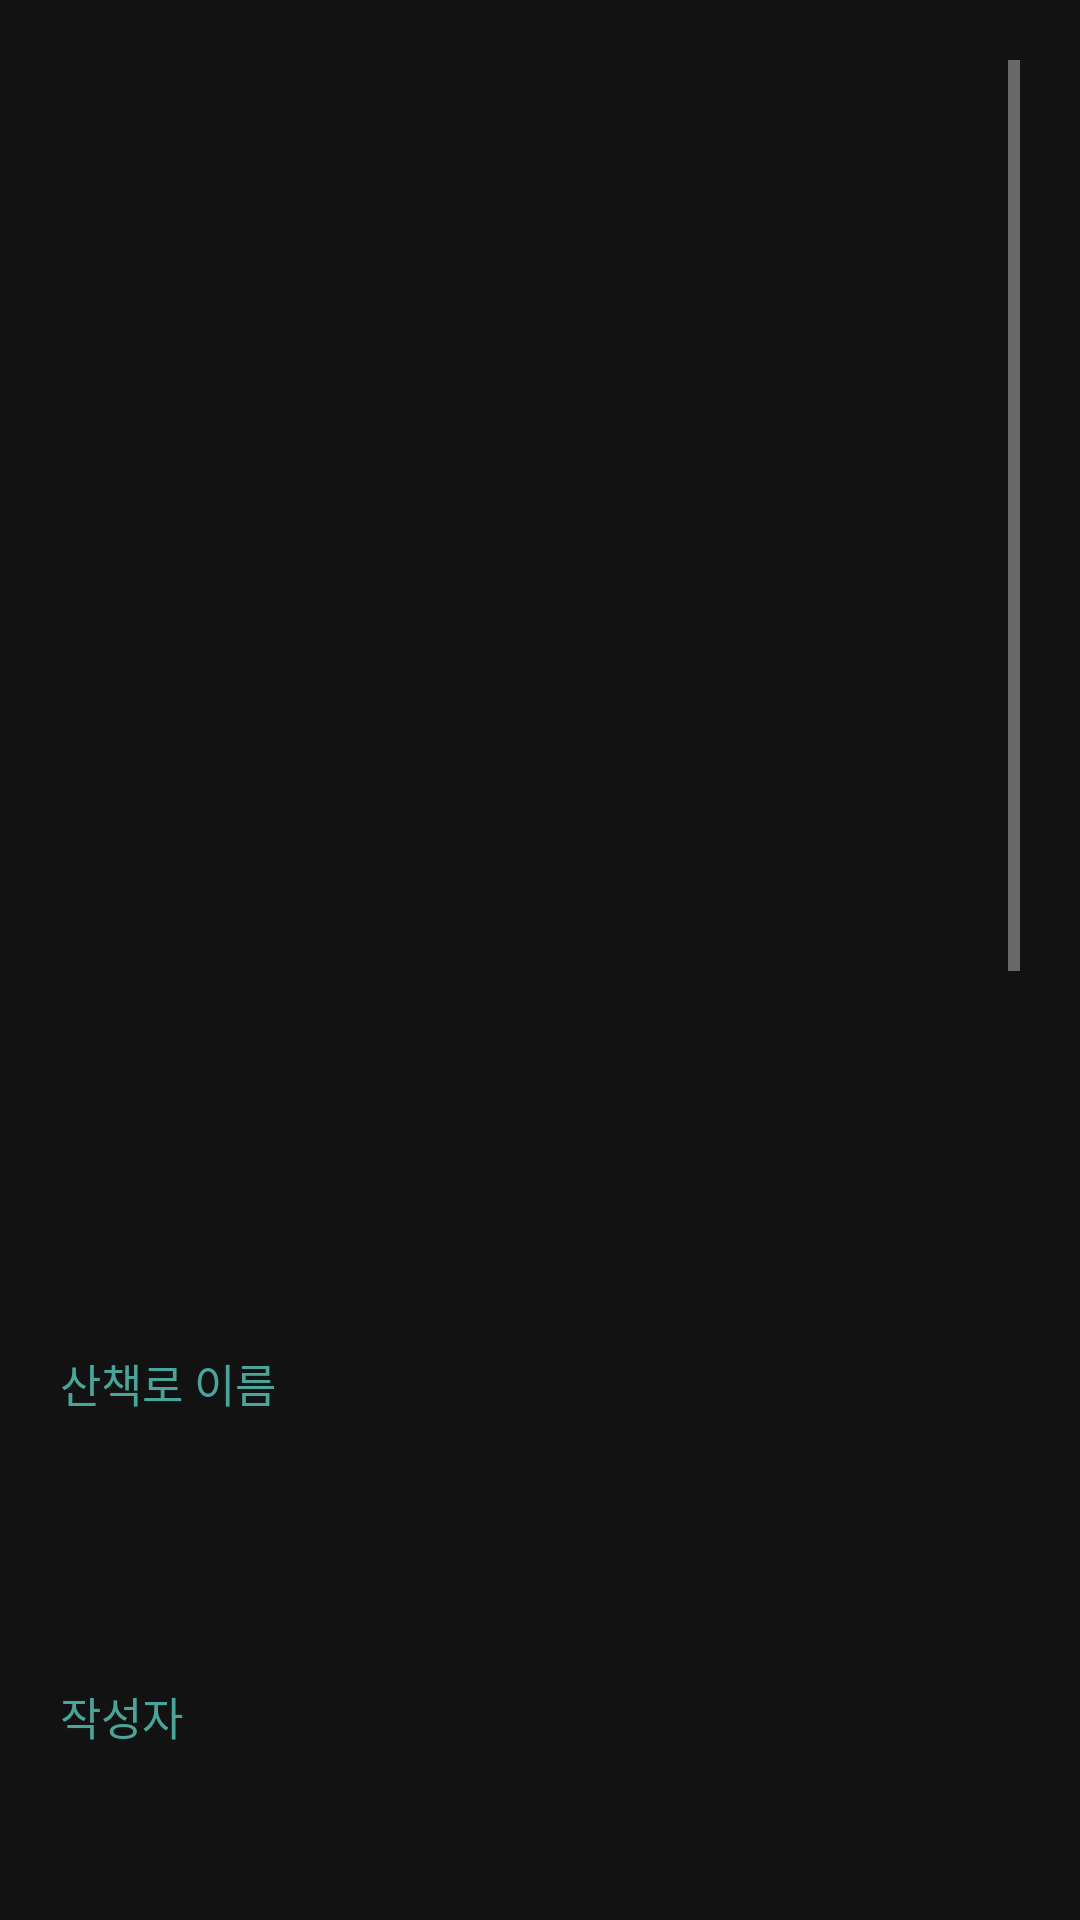

The Android layout XML behind this screen, and the referenced resources:
<!-- AndroidManifest.xml: application theme Theme.WalkbookAndroid -->
<!-- res/layout/fragment_post_detail.xml -->
<?xml version="1.0" encoding="utf-8"?>
<ScrollView xmlns:android="http://schemas.android.com/apk/res/android"
    xmlns:app="http://schemas.android.com/apk/res-auto"
    android:layout_width="match_parent"
    android:layout_height="match_parent"
    android:padding="20dp">

    <LinearLayout
        android:layout_width="match_parent"
        android:layout_height="match_parent"
        android:orientation="vertical">

        <RelativeLayout
            android:id="@+id/map_view"
            android:layout_width="match_parent"
            android:layout_height="400dp"/>

        <TextView
            android:layout_width="wrap_content"
            android:layout_height="wrap_content"
            android:layout_marginTop="30dp"
            android:text="@string/createLabelTitle"
            android:textColor="@color/colorPrimaryDark"
            android:textSize="15sp" />

        <TextView
            android:id="@+id/titleText"
            android:layout_width="match_parent"
            android:layout_height="wrap_content"
            android:layout_marginTop="10dp"
            android:padding="15dp"
            android:textColor="@color/black" />

        <TextView
            android:layout_width="wrap_content"
            android:layout_height="wrap_content"
            android:layout_marginTop="30dp"
            android:text="@string/createLabelAuthor"
            android:textColor="@color/colorPrimaryDark"
            android:textSize="15sp" />

        <Button
            android:id="@+id/authorButton"
            android:layout_width="wrap_content"
            android:layout_height="wrap_content"
            android:layout_marginTop="10dp"
            android:paddingVertical="15dp"
            android:paddingHorizontal="0dp"
            android:textColor="@color/black"
            android:background="@android:color/transparent" />

        <TextView
            android:layout_width="wrap_content"
            android:layout_height="wrap_content"
            android:layout_marginTop="30dp"
            android:text="@string/createLabelDescription"
            android:textColor="@color/colorPrimaryDark"
            android:textSize="15sp" />

        <TextView
            android:id="@+id/descriptionText"
            android:layout_width="match_parent"
            android:layout_height="wrap_content"
            android:layout_marginTop="10dp"
            android:padding="15dp"
            android:textColor="@color/black" />

        <TextView
            android:layout_width="wrap_content"
            android:layout_height="wrap_content"
            android:layout_marginTop="30dp"
            android:text="@string/createLabelStart"
            android:textColor="@color/colorPrimaryDark"
            android:textSize="15sp" />

        <TextView
            android:id="@+id/startText"
            android:layout_width="match_parent"
            android:layout_height="wrap_content"
            android:layout_marginTop="10dp"
            android:padding="15dp"
            android:textColor="@color/black" />

        <TextView
            android:layout_width="wrap_content"
            android:layout_height="wrap_content"
            android:layout_marginTop="30dp"
            android:text="@string/createLabelEnd"
            android:textColor="@color/colorPrimaryDark"
            android:textSize="15sp" />

        <TextView
            android:id="@+id/endText"
            android:layout_width="match_parent"
            android:layout_height="wrap_content"
            android:layout_marginTop="10dp"
            android:padding="15dp"
            android:textColor="@color/black" />

        <TextView
            android:layout_width="wrap_content"
            android:layout_height="wrap_content"
            android:layout_marginTop="30dp"
            android:text="@string/createLabelTMI"
            android:textColor="@color/colorPrimaryDark"
            android:textSize="15sp" />

        <TextView
            android:id="@+id/tmiText"
            android:layout_width="match_parent"
            android:layout_height="wrap_content"
            android:layout_marginTop="10dp"
            android:padding="15dp"
            android:textColor="@color/black" />

        <LinearLayout
            android:layout_width="match_parent"
            android:layout_height="wrap_content"
            android:orientation="horizontal"
            android:gravity="center_horizontal"
            android:layout_marginTop="30dp">
            <Button
                android:id="@+id/editButton"
                android:layout_width="wrap_content"
                android:layout_height="wrap_content"
                android:layout_marginTop="50dp"
                android:background="@color/colorAccent"
                android:paddingHorizontal="20dp"
                android:paddingVertical="10dp"
                android:text="@string/editButton"
                android:textColor="@color/white"
                android:layout_gravity="center_horizontal" />

            <Button
                android:id="@+id/deleteButton"
                android:layout_width="wrap_content"
                android:layout_height="wrap_content"
                android:layout_marginTop="50dp"
                android:layout_marginLeft="30dp"
                android:background="@color/colorAccent"
                android:paddingHorizontal="20dp"
                android:paddingVertical="10dp"
                android:text="@string/deleteButton"
                android:textColor="@color/white"
                android:layout_gravity="center_horizontal" />
        </LinearLayout>

        <androidx.constraintlayout.widget.ConstraintLayout
            android:layout_width="match_parent"
            android:layout_height="50dp">

            <LinearLayout
                android:id="@+id/likeButtonContainer"
                android:layout_width="wrap_content"
                android:layout_height="wrap_content"
                android:orientation="horizontal"
                android:layout_marginRight="10dp"
                app:layout_constraintLeft_toLeftOf="parent"
                app:layout_constraintBottom_toBottomOf="parent"
                app:layout_constraintTop_toTopOf="parent"
                app:layout_constraintRight_toLeftOf="@+id/commentEditText" >
                <ImageView
                    android:id="@+id/likeButton"
                    android:layout_width="40dp"
                    android:layout_height="40dp"
                    android:src="@drawable/ic_baseline_favorite_border_24"
                    app:tint="@color/textColor" />

                <ImageView
                    android:id="@+id/unlikeButton"
                    android:visibility="gone"
                    android:layout_width="40dp"
                    android:layout_height="40dp"
                    android:src="@drawable/ic_baseline_favorite_24" />
            </LinearLayout>


            <EditText
                android:id="@+id/commentEditText"
                android:layout_width="0dp"
                android:layout_height="40dp"
                app:layout_constraintLeft_toRightOf="@+id/likeButtonContainer"
                app:layout_constraintRight_toLeftOf="@+id/commentButton"
                app:layout_constraintBottom_toBottomOf="parent"
                app:layout_constraintTop_toTopOf="parent"
                android:layout_marginEnd="5dp"
                android:background="@color/lightGray"
                android:hint="@string/commentInput"
                android:paddingHorizontal="10dp"
                android:textColor="@color/black"
                android:textColorHint="@color/textColor" />

            <Button
                android:id="@+id/commentButton"
                android:layout_width="50dp"
                android:layout_height="match_parent"
                app:layout_constraintLeft_toRightOf="@+id/commentEditText"
                app:layout_constraintBottom_toBottomOf="parent"
                app:layout_constraintRight_toRightOf="parent"
                app:layout_constraintTop_toTopOf="parent"
                android:padding="0dp"
                android:text="@string/commentButton"
                android:textColor="@color/white" />
        </androidx.constraintlayout.widget.ConstraintLayout>

        <androidx.recyclerview.widget.RecyclerView
            android:id="@+id/commentRecyclerView"
            android:layout_width="match_parent"
            android:layout_height="match_parent" />
    </LinearLayout>

</ScrollView>
<!-- resources referenced by this layout -->
<resources>
  <color name="black">#FF000000</color>
  <color name="colorAccent">#E5C05B</color>
  <color name="colorPrimaryDark">#49A59A</color>
  <color name="lightGray">#F3F1F2</color>
  <color name="textColor">#6B6B6B</color>
  <color name="white">#FFFFFFFF</color>
  <string name="commentButton">작성</string>
  <string name="commentInput">댓글을 입력해주세요</string>
  <string name="createLabelAuthor">작성자</string>
  <string name="createLabelDescription">산책로 소개</string>
  <string name="createLabelEnd">도착위치</string>
  <string name="createLabelStart">출발위치</string>
  <string name="createLabelTMI">산책로 TMI</string>
  <string name="createLabelTitle">산책로 이름</string>
  <string name="deleteButton">삭제하기</string>
  <string name="editButton">수정하기</string>
  <style name="Theme.WalkbookAndroid" parent="Theme.MaterialComponents.NoActionBar">
          
          <item name="colorPrimary">@color/colorPrimary</item>
          <item name="colorPrimaryVariant">@color/colorPrimaryDark</item>
          <item name="colorOnPrimary">@color/white</item>
  
          
          <item name="colorSecondary">@color/teal_200</item>
          <item name="colorSecondaryVariant">@color/teal_700</item>
          <item name="colorOnSecondary">@color/black</item>
          
          <item name="android:statusBarColor" tools:targetApi="l">@color/colorPrimaryDark</item>
          
      </style>
  <color name="colorPrimary">#98C794</color>
  <color name="teal_200">#FF03DAC5</color>
  <color name="teal_700">#FF018786</color>
</resources>
